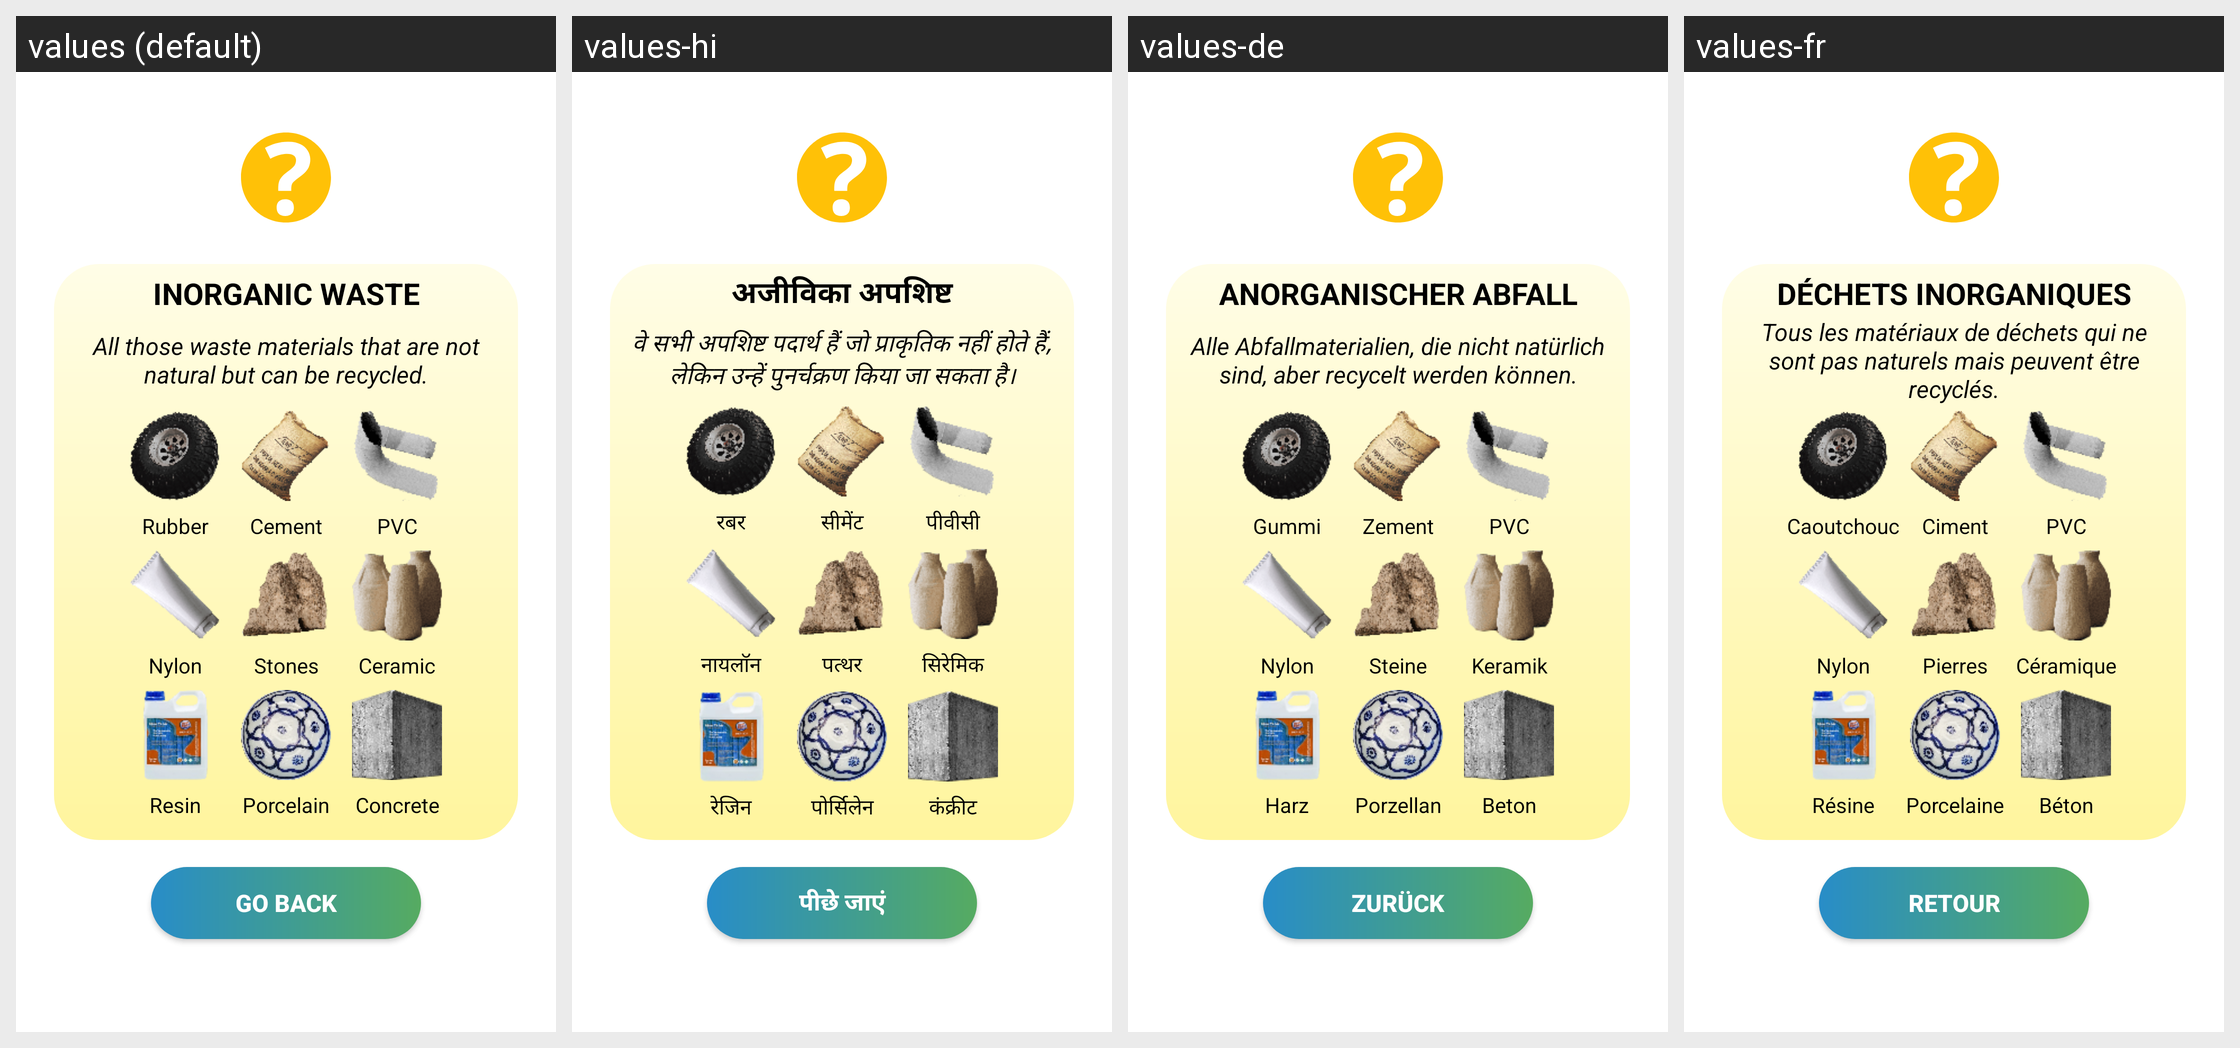

Strings drawn on this Android screen and how each of the app's shown locales translates them:
Android screen res/layout/dialog_trashcan3.xml rendered under 4 locales, left to right: values (default), values-hi, values-de, values-fr. Device: Nexus 5 (rendered at 1080×1920; each locale shown at half size, 540×960, under a caption strip naming it); theme Theme.GreenCarsonGAME.
Other locales in the repository, not shown: values-es, values-pt.
Strings drawn on this screen, with the default value and each locale's value (text and hints the layout hard-codes, and strings that could not be matched under every locale, appear in the picture but are not listed):

dialog_trashcan31
  values: Inorganic waste
  values-hi: अजीविका अपशिष्ट
  values-de: Anorganischer Abfall
  values-fr: Déchets inorganiques

dialog_trashcan32
  values: All those waste materials that are not natural but can be recycled.
  values-hi: वे सभी अपशिष्ट पदार्थ हैं जो प्राकृतिक नहीं होते हैं, लेकिन उन्हें पुनर्चक्रण किया जा सकता है।
  values-de: Alle Abfallmaterialien, die nicht natürlich sind, aber recycelt werden können.
  values-fr: Tous les matériaux de déchets qui ne sont pas naturels mais peuvent être recyclés.

go_back_button
  values: Go Back
  values-hi: पीछे जाएं
  values-de: Zurück
  values-fr: Retour

trash_c1
  values: Rubber
  values-hi: रबर
  values-de: Gummi
  values-fr: Caoutchouc

trash_c2
  values: Cement
  values-hi: सीमेंट
  values-de: Zement
  values-fr: Ciment

trash_c3
  values: PVC
  values-hi: पीवीसी
  values-de: PVC
  values-fr: PVC

trash_c4
  values: Nylon
  values-hi: नायलॉन
  values-de: Nylon
  values-fr: Nylon

trash_c5
  values: Stones
  values-hi: पत्थर
  values-de: Steine
  values-fr: Pierres

trash_c6
  values: Ceramic
  values-hi: सिरेमिक
  values-de: Keramik
  values-fr: Céramique

trash_c7
  values: Resin
  values-hi: रेजिन
  values-de: Harz
  values-fr: Résine

trash_c8
  values: Porcelain
  values-hi: पोर्सिलेन
  values-de: Porzellan
  values-fr: Porcelaine

trash_c9
  values: Concrete
  values-hi: कंक्रीट
  values-de: Beton
  values-fr: Béton
